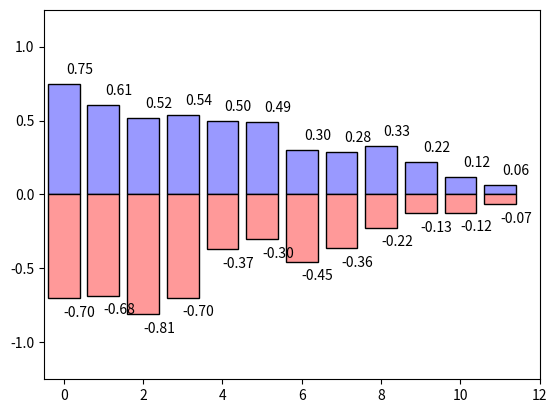

The script that saved this image:
# coding=utf-8
"""
11 bar 柱状图
matplotlib 中的 bar 条形图, 柱状图是如何使用的呢. 这就是一个简单好玩的例子.
"""
import matplotlib.pyplot as plt
import numpy as np

n = 12  # 12个向上，12个向下 柱状图
X = np.arange(n)  # 0 ~ 11 数字

Y1 = (1 - X / float(n)) * np.random.uniform(0.5, 1.0, n)  # 0.5 ~ 1.0, 12个
Y2 = (1 - X / float(n)) * np.random.uniform(0.5, 1.0, n)  # 再次随机，以便区分Y1

plt.bar(X, +Y1, facecolor='#9999ff', edgecolor='k')
plt.bar(X, -Y2, facecolor='#ff9999', edgecolor='k')

for x, y in zip(X, Y1):
    # ha: horizontal alignment
    # va: vertical alignment
    plt.text(x + 0.4, y + 0.05, '%.2f' % y, ha='center', va='bottom')  # 位置 x右0.4，y上0.05

for x, y in zip(X, Y2):
    # ha: horizontal alignment
    # va: vertical alignment
    plt.text(x + 0.4, -y - 0.05, '-%.2f' % y, ha='center', va='top')

plt.xlim(-.5, n)
# plt.xticks(())
plt.ylim(-1.25, 1.25)
# plt.yticks(())

plt.show()
